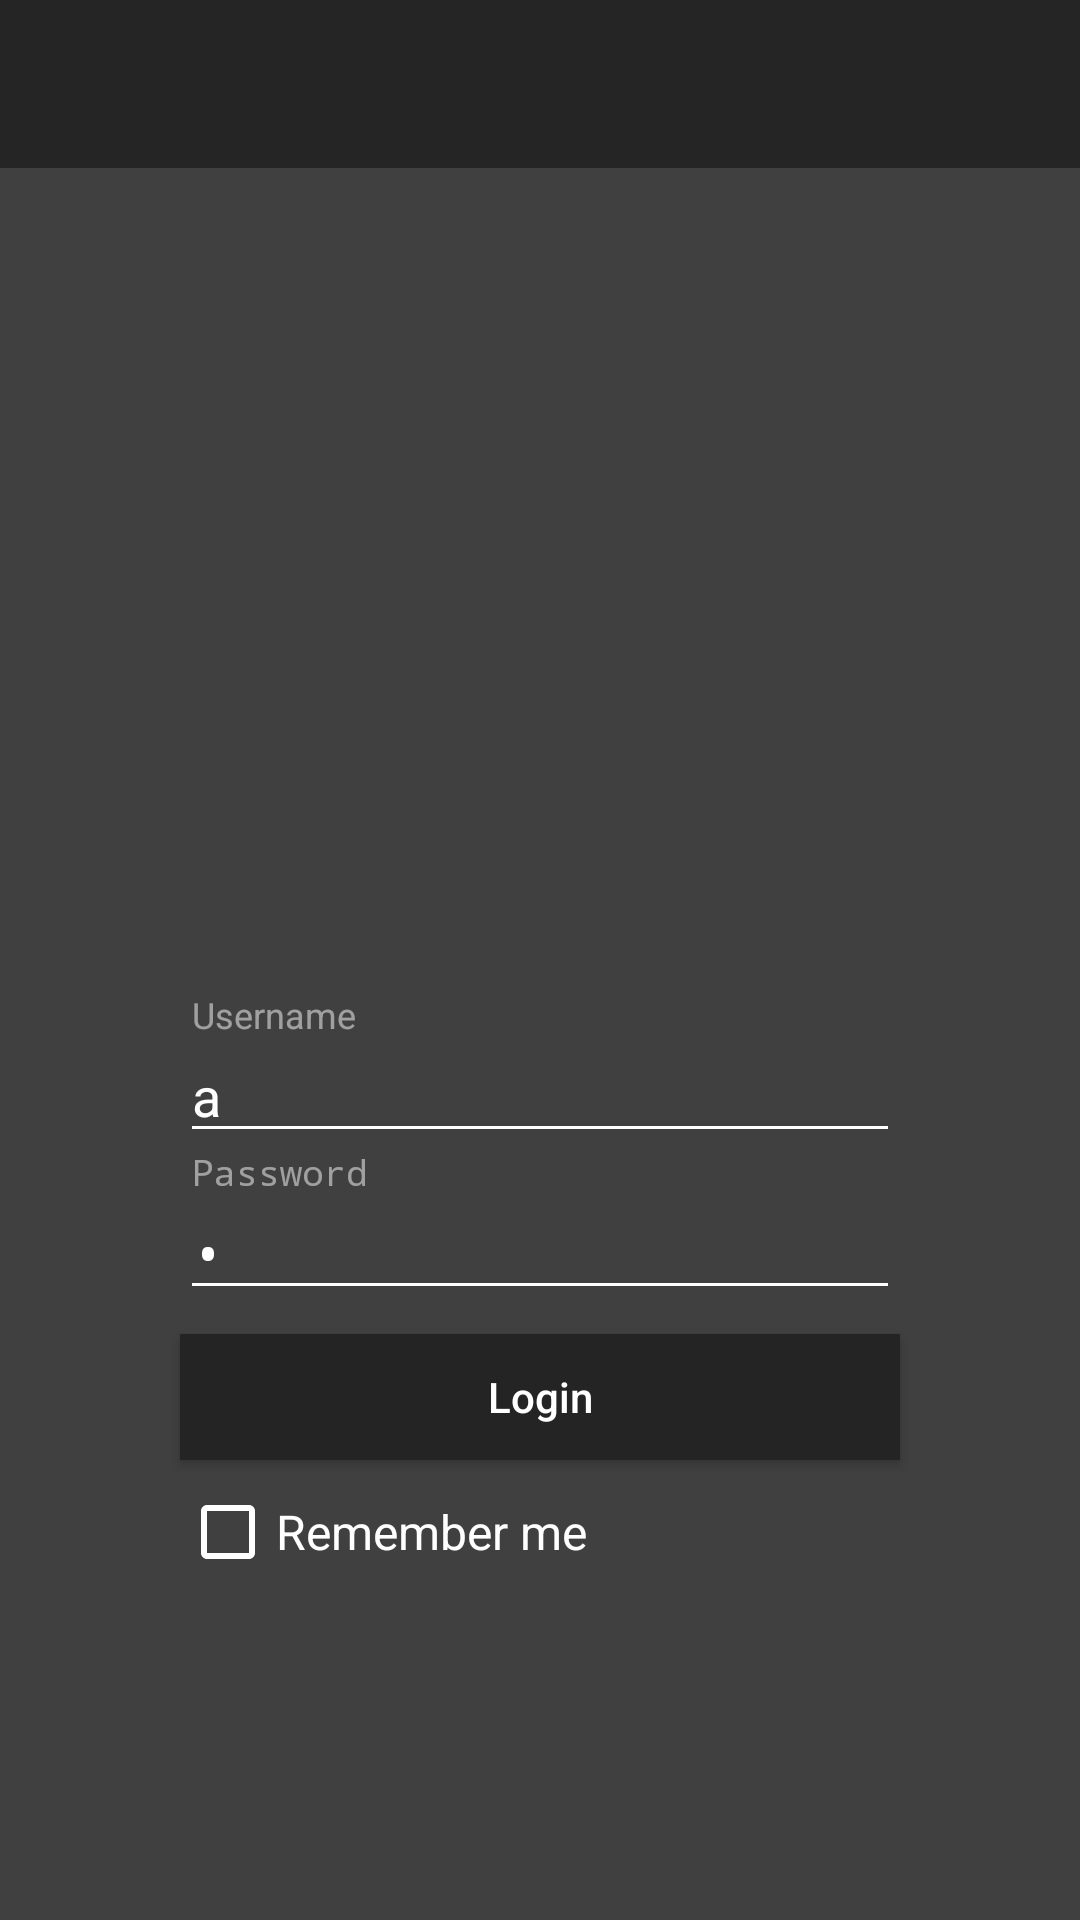

This screen was rendered from an Android layout file. Write that file and the resources it references.
<!-- AndroidManifest.xml: activity theme AppTheme.NoActionBar -->
<!-- res/layout/activity_login.xml -->
<?xml version="1.0" encoding="utf-8"?>
<LinearLayout xmlns:android="http://schemas.android.com/apk/res/android"
              xmlns:app="http://schemas.android.com/apk/res-auto" xmlns:tools="http://schemas.android.com/tools"
              android:orientation="vertical"
              android:layout_width="match_parent"
              android:layout_height="match_parent"
              android:background="@color/gray_background"
              android:descendantFocusability="beforeDescendants"
              android:gravity="center_horizontal"
              android:focusableInTouchMode="true">


    <android.support.design.widget.AppBarLayout
            android:layout_width="match_parent"
            android:layout_height="match_parent" android:elevation="0dp"
            android:theme="@style/AppTheme.AppBarOverlay" android:background="@color/gray_background">

    <android.support.v7.widget.Toolbar
            android:id="@+id/toolbar"
            android:layout_width="match_parent"
            android:layout_height="?attr/actionBarSize"
            android:background="@color/gray_toolbar"
            app:popupTheme="@style/AppTheme.PopupOverlay"/>
    <ScrollView

            android:layout_width="match_parent"
            android:layout_height="match_parent">


        <LinearLayout
                android:layout_width="match_parent"
                android:layout_height="match_parent"
                android:paddingTop="16dp"
                android:orientation="vertical" android:gravity="center_horizontal">

            <ImageView android:layout_width="160dp"
                       android:layout_height="160dp"
                       android:layout_gravity="center"
                       android:layout_marginTop="80dp"
                       android:layout_marginBottom="20dp"
                       android:src="@drawable/detective"
                       android:tint="@color/white"/>

            
            <ProgressBar
                    android:id="@+id/login_progress"
                    style="?android:attr/progressBarStyleLarge"
                    android:layout_width="wrap_content"
                    android:layout_height="wrap_content"
                    android:layout_marginBottom="8dp"
                    android:visibility="gone"/>

            <LinearLayout
                    android:id="@+id/login_form"
                    android:layout_width="match_parent"
                    android:layout_height="wrap_content"
                    android:orientation="vertical">

                <android.support.design.widget.TextInputLayout
                        android:layout_width="match_parent"
                        android:layout_height="wrap_content">
                    <AutoCompleteTextView
                            android:layout_width="match_parent"
                            android:layout_height="wrap_content"
                            android:id="@+id/username_field"

                            android:textColor="@color/white"
                            android:layout_marginLeft="@dimen/button_width_margin"
                            android:layout_marginRight="@dimen/button_width_margin"
                            android:hint="Username"
                            android:text="a"
                            android:textColorHint="@color/placeholder_text"/>
                </android.support.design.widget.TextInputLayout>
                <android.support.design.widget.TextInputLayout
                        android:layout_width="match_parent"
                        android:layout_height="wrap_content" app:passwordToggleEnabled="false">
                    <EditText
                            android:layout_width="match_parent"
                            android:layout_height="wrap_content"
                            android:inputType="textPassword"
                            android:ems="10"
                            android:text="a"
                            android:id="@+id/password_field"
                            android:textColor="@color/white"
                            android:layout_gravity="center_horizontal"
                            android:layout_marginLeft="@dimen/button_width_margin"
                            android:layout_marginRight="@dimen/button_width_margin"
                            android:hint="Password"
                            android:textColorHint="@color/placeholder_text"/>
                </android.support.design.widget.TextInputLayout>

                <Button android:layout_width="match_parent"
                        android:layout_height="42dp"
                        android:layout_marginLeft="@dimen/button_width_margin"
                        android:text="Login"
                        android:id="@+id/button_login"
                        android:layout_marginRight="@dimen/button_width_margin"
                        android:background="@color/gray_button"
                        android:layout_gravity="center"
                        android:textAllCaps="false" android:layout_marginTop="8dp" android:layout_marginBottom="8dp"/>
                <CheckBox android:layout_width="wrap_content"
                          android:layout_height="wrap_content"
                          android:layout_marginLeft="@dimen/button_width_margin"
                          android:text="Remember me"
                          android:id="@+id/checkbox_remember_me"
                          android:textColor="@color/white" android:textSize="16sp"/>

            </LinearLayout>
        </LinearLayout>
    </ScrollView>
    </android.support.design.widget.AppBarLayout>
</LinearLayout>
<!-- resources referenced by this layout -->
<resources>
  <color name="gray_background">#404040</color>
  <color name="gray_button">#242424</color>
  <color name="gray_toolbar">#252525</color>
  <color name="placeholder_text">#757575</color>
  <color name="white">#ffffff</color>
  <dimen name="button_width_margin">60dp</dimen>
  <style name="AppTheme.AppBarOverlay" parent="ThemeOverlay.AppCompat.Dark.ActionBar" />
  <style name="AppTheme.PopupOverlay" parent="ThemeOverlay.AppCompat.Light" />
  <style name="AppTheme.NoActionBar" parent="Theme.AppCompat.Light.NoActionBar">
          <item name="windowActionBar">false</item>
          <item name="windowNoTitle">true</item>
      </style>
</resources>
